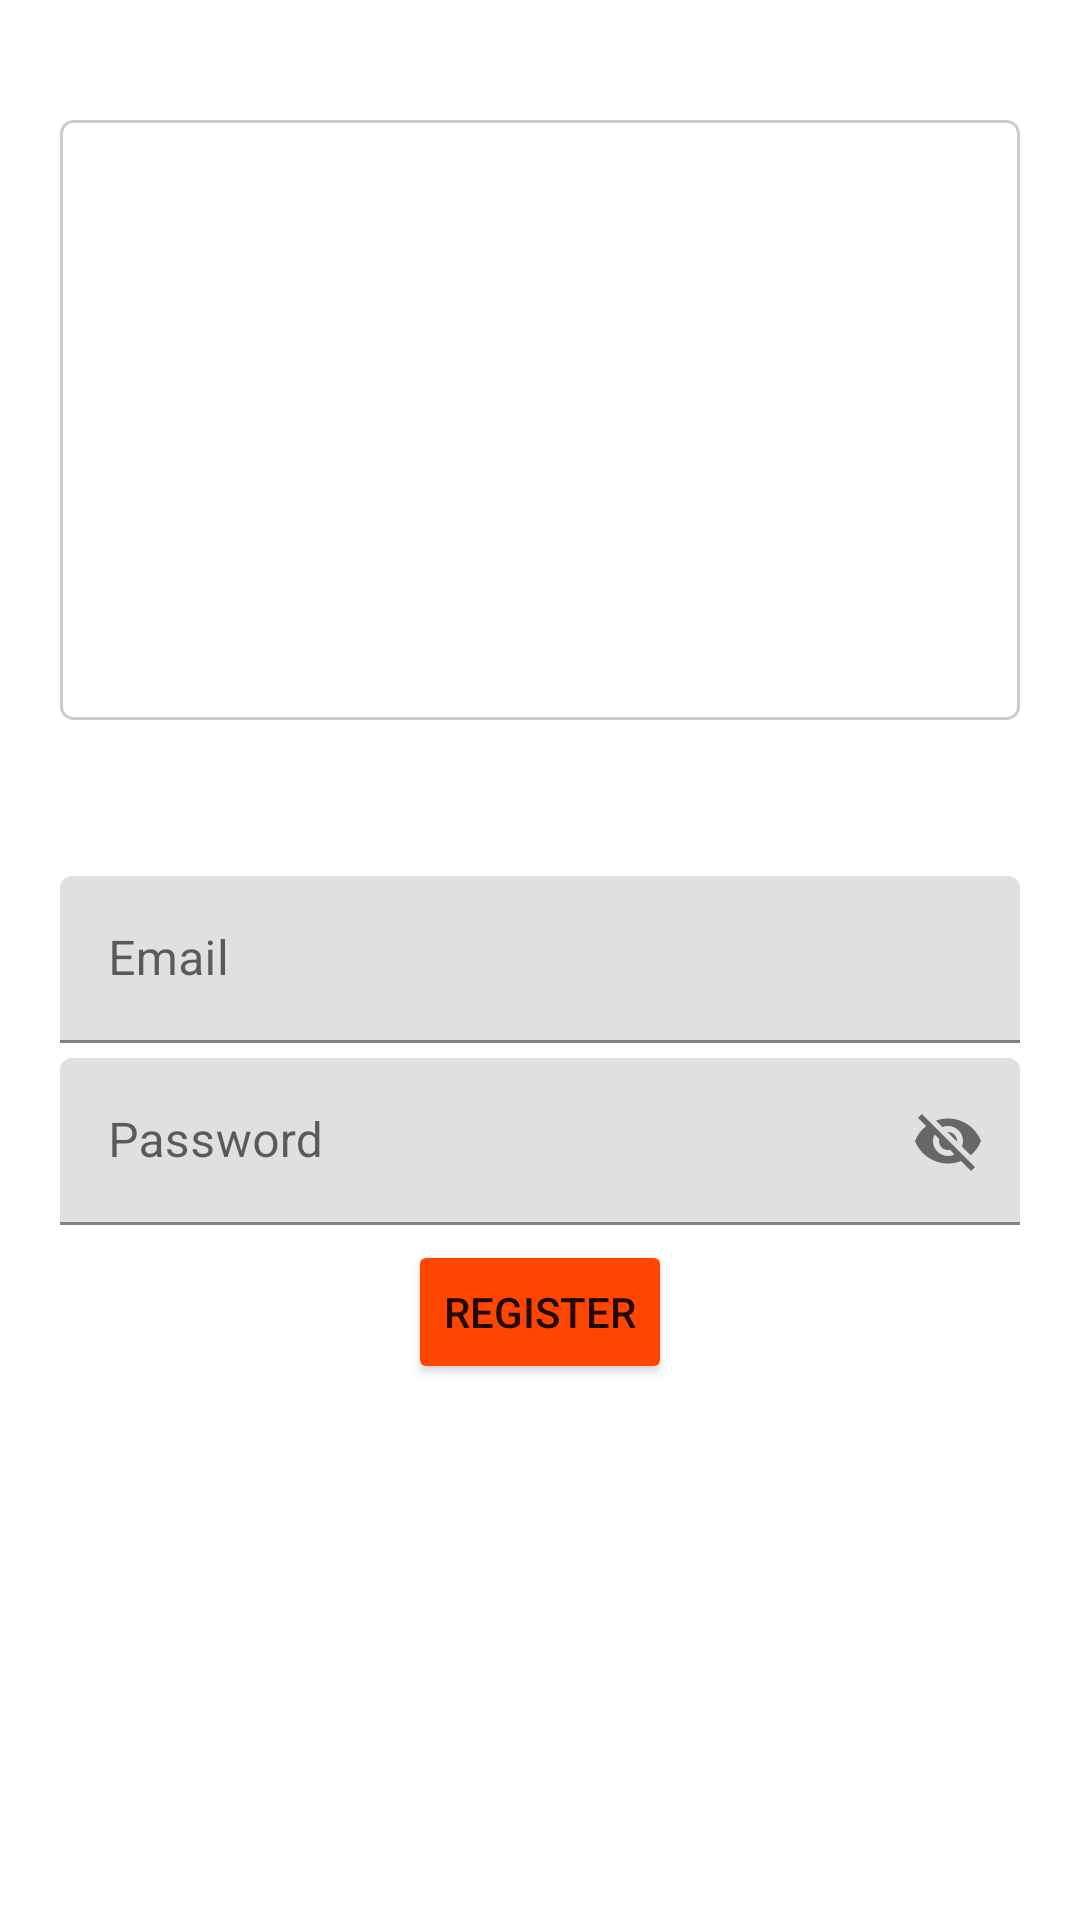

Android layout source for this screen:
<!-- AndroidManifest.xml: application theme Theme.Projectapp -->
<!-- res/layout/activity_register.xml -->
<?xml version="1.0" encoding="utf-8"?>
<RelativeLayout xmlns:android="http://schemas.android.com/apk/res/android"
    xmlns:app="http://schemas.android.com/apk/res-auto"
    xmlns:tools="http://schemas.android.com/tools"
    android:layout_width="match_parent"
    android:layout_height="match_parent"
    android:padding="20dp"
    tools:context=".RegisterActivity">
    <ImageView
        android:src="@drawable/xxx"
        android:layout_marginTop="20dp"
        android:id="@+id/imf"
        android:layout_width="match_parent"
        android:layout_height="200dp"
        android:background="@drawable/customborder"

        tools:ignore="UnknownIdInLayout" />

    <com.google.android.material.textfield.TextInputLayout
        android:id="@+id/emailTIL"
        android:layout_width="match_parent"
        android:layout_height="wrap_content"
       android:layout_centerVertical="true"
        android:layout_centerHorizontal="true">

        <com.google.android.material.textfield.TextInputEditText
            android:layout_width="match_parent"
            android:layout_height="wrap_content"
            android:inputType="textEmailAddress"
            android:hint="Email"
            android:id="@+id/emailEt"
            />

    </com.google.android.material.textfield.TextInputLayout>
    <com.google.android.material.textfield.TextInputLayout
       android:layout_marginTop="5dp"
        android:id="@+id/passwordTIL"
        android:layout_width="match_parent"
        android:layout_height="wrap_content"
        android:layout_centerVertical="true"
        android:layout_below="@id/emailTIL"
        app:passwordToggleEnabled="true"
        android:layout_centerHorizontal="true">

        <com.google.android.material.textfield.TextInputEditText
            android:layout_width="match_parent"
            android:layout_height="wrap_content"
            android:inputType="textEmailAddress"
            android:hint="Password"
            android:id="@+id/passwordEt"
            />

    </com.google.android.material.textfield.TextInputLayout>

    <Button
        android:backgroundTint="@color/tayara"
        android:id="@+id/registerBtn"
        android:layout_width="wrap_content"
        android:layout_height="wrap_content"
        android:layout_below="@id/passwordTIL"
        android:layout_centerHorizontal="true"
        android:layout_marginTop="5dp"
        android:text="Register" />
</RelativeLayout>
<!-- resources referenced by this layout -->
<resources>
  <color name="tayara">#FF4500</color>
  <!-- drawable customborder (drawable) -->
  <?xml version="1.0" encoding="UTF-8"?>
  <shape xmlns:android="http://schemas.android.com/apk/res/android" android:shape="rectangle">
      <corners android:radius="4dp"/>
  
      <stroke android:width="1dp" android:color="#CCCCCC"/>
  </shape>
  <style name="Theme.Projectapp" parent="Theme.MaterialComponents.DayNight.DarkActionBar">
          
          <item name="colorPrimary">@color/tayara</item>
          <item name="colorPrimaryVariant">@color/purple_700</item>
          <item name="colorOnPrimary">@color/white</item>
          
          <item name="colorSecondary">@color/teal_200</item>
          <item name="colorSecondaryVariant">@color/teal_700</item>
          <item name="colorOnSecondary">@color/black</item>
          
          <item name="android:statusBarColor" tools:targetApi="l">?attr/colorPrimaryVariant</item>
          
      </style>
  <color name="purple_700">#FF3700B3</color>
  <color name="white">#FFFFFFFF</color>
  <color name="teal_200">#FF03DAC5</color>
  <color name="teal_700">#FF018786</color>
  <color name="black">#FF000000</color>
</resources>
